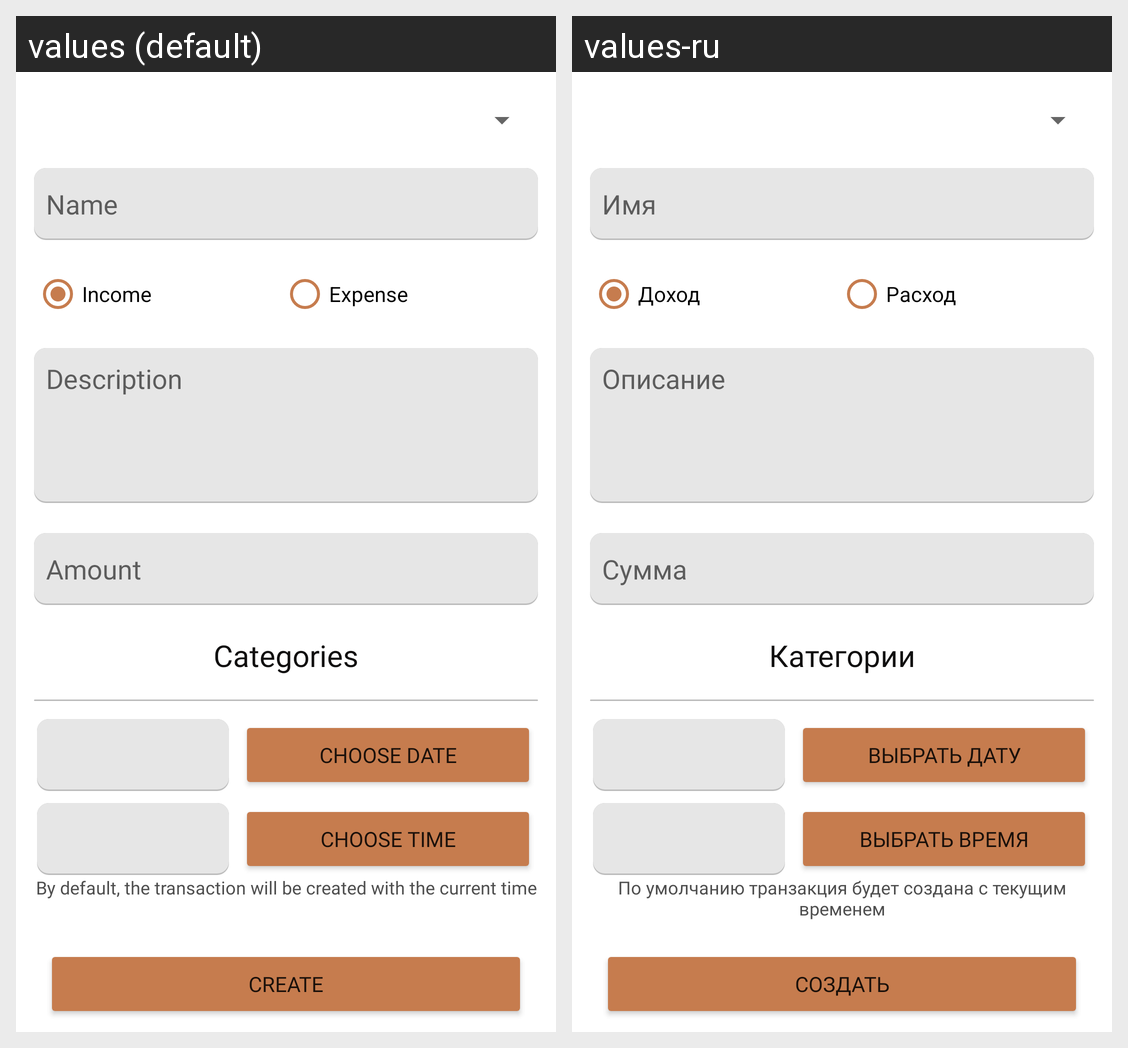

The Android screen above is rendered under two locales of the same app. Produce the string resources it draws, with the default and per-locale values.
Android screen res/layout/activity_create_edit_transaction.xml rendered under 2 locales, left to right: values (default), values-ru. Device: Nexus 5 (rendered at 1080×1920; each locale shown at half size, 540×960, under a caption strip naming it); theme Theme.FundKeeper.
Strings drawn on this screen, with the default value and each locale's value (text and hints the layout hard-codes, and strings that could not be matched under every locale, appear in the picture but are not listed):

name
  values: Name
  values-ru: Имя

income
  values: Income
  values-ru: Доход

expense
  values: Expense
  values-ru: Расход

description
  values: Description
  values-ru: Описание

amount
  values: Amount
  values-ru: Сумма

categories
  values: Categories
  values-ru: Категории

choose_date
  values: Choose date
  values-ru: Выбрать дату

choose_time
  values: Choose time
  values-ru: Выбрать время

datetime_hint
  values: By default, the transaction will be created with the current time
  values-ru: По умолчанию транзакция будет создана с текущим временем

create
  values: Create
  values-ru: Создать
